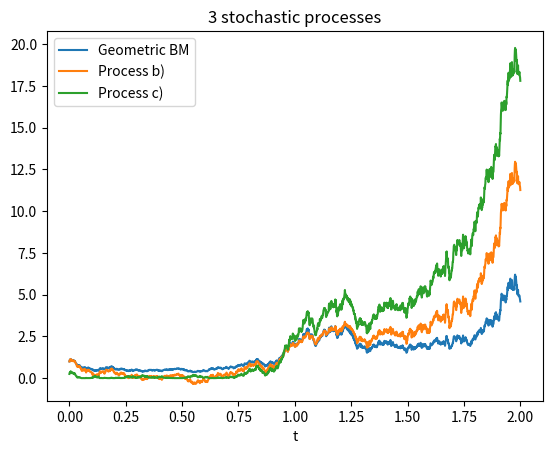

The script that saved this image:
import numpy as np  # Import packages numpy and matplotlib
import matplotlib.pyplot as plt 

T = 2 # Time horizon
N = 1000 # Discretization number per time unit
#Variables for the processes:
x0 = 1
mu = 1
sigma = 1
y0 = 1
z0 = 0.25


def brownian_mot(N,T):  # Function to simulate a Brownian motion
    mu, sigma = 0, np.sqrt(1/N) # Mean and standard deviation 
    s = np.random.normal(mu, sigma, N*T) # N*T normal distributed random numbers 
    # Create realization of Brownian Motion 
    B = np.zeros(N*T+1)  # Vector creation
    for i in range(N*T):
        B[i+1]=B[i]+s[i] # Increments of BM on each time step
    return B   # Return Brownian motion

B = brownian_mot(N,T)

def geom_BM(x0,mu,sigma,N,T,B):
    X = np.zeros(N*T+1)
    X[0] = x0 # X starts at x0
    for i in range(N*T):
        X[i+1] = x0 * np.exp((mu-(sigma**2)/2)*((i+1)/N) + sigma*B[i+1]) # Definition of X
    return X # Return

X = geom_BM(x0,mu,sigma,N,T,B)

def procY(y0,N,T,B):
    Y = np.zeros(N*T+1)
    Y[0] = y0 
    for i in range(N*T):
        Y[i+1] = np.exp(((i+1)/N)**2/2) * (y0 + B[i+1]) # Definition
    return Y

Y = procY(y0,N,T,B)

def procZ(z0,mu,sigma,N,T,B):
    Z = np.zeros(N*T+1)
    integ = np.zeros(N*T+1) # store the value of the integral
    Z[0] = z0
    integ[0] = 0
    for i in range(N*T):
        integ[i+1] = integ[i] + (B[i+1]-B[i])*(np.exp(mu/N))
        Z[i+1] = ( np.sqrt(z0)*np.exp(mu*(i+1)/N) + sigma * integ[i+1] )**2
    return Z

Z = procZ(z0,mu,sigma,N,T,B)

#Plot
x = np.linspace(0, T, N*T+1)
plt.plot(x,X, label="Geometric BM")
plt.plot(x,Y, label="Process b)")
plt.plot(x,Z, label="Process c)")
plt.title("3 stochastic processes")
plt.xlabel('t') # Labeling x-axis
plt.legend(loc="best")
plt.show()